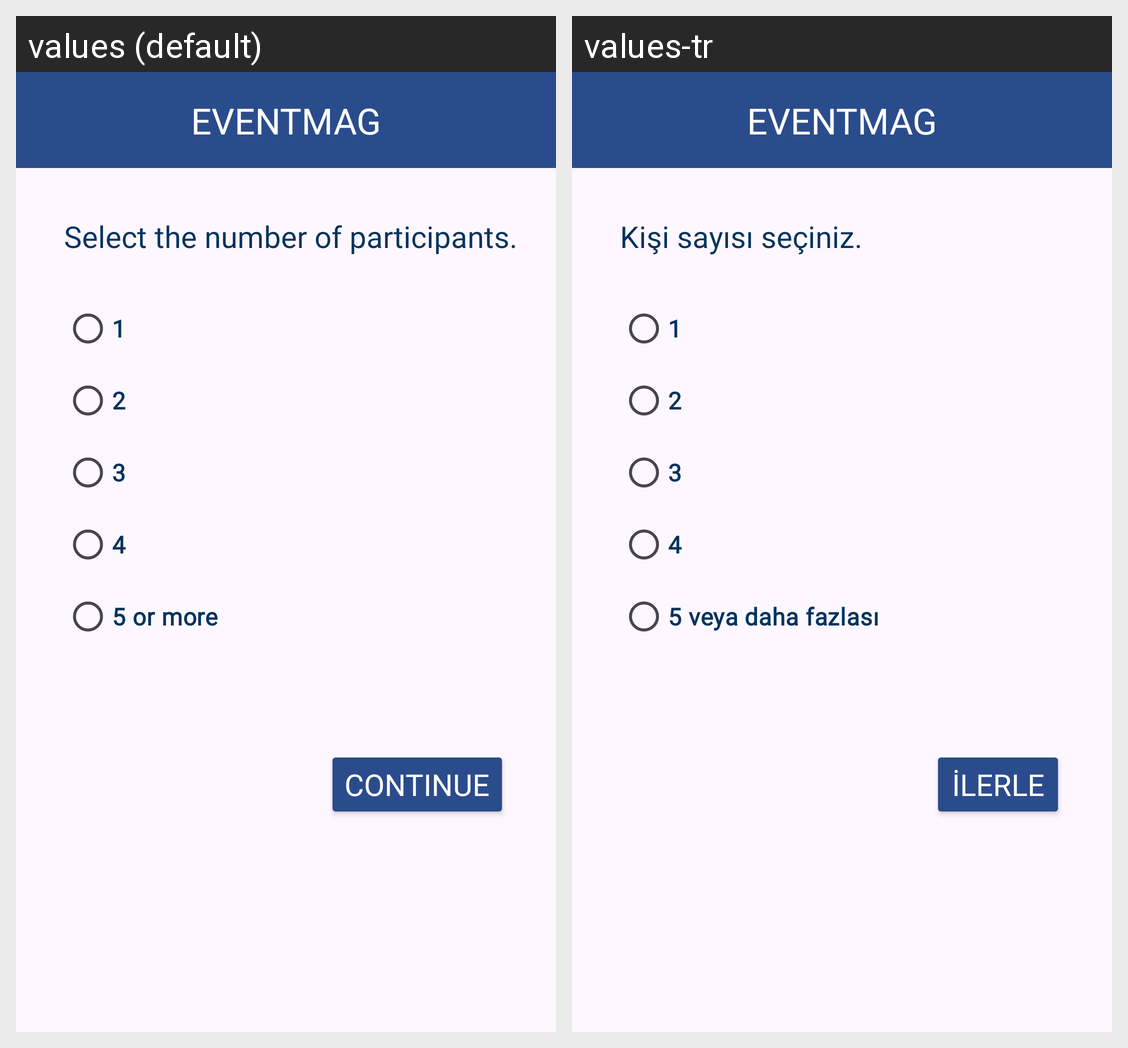

The Android screen above is rendered under two locales of the same app. Produce the string resources it draws, with the default and per-locale values.
Android screen res/layout/fragment_kisi_sec.xml rendered under 2 locales, left to right: values (default), values-tr. Device: Nexus 5 (rendered at 1080×1920; each locale shown at half size, 540×960, under a caption strip naming it); theme Theme.SayfaGecisleri.
Strings drawn on this screen, with the default value and each locale's value (text and hints the layout hard-codes, and strings that could not be matched under every locale, appear in the picture but are not listed):

kisi_sayisi_sec_text
  values: Select the number of participants.
  values-tr: Kişi sayısı seçiniz.

ilerle_button
  values: Continue
  values-tr: İlerle

daha_fazla_kisi
  values: 5 or more
  values-tr: 5 veya daha fazlası
